The GitHub repository Robinbux/Skin-Lesion-Cancer-classification contains a labelled image folder "data" with 2 categories: benign lesion hair removed, malignant lesion hair removed. Examples follow, each with its label.

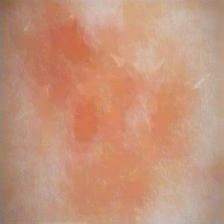
Label: malignant lesion hair removed

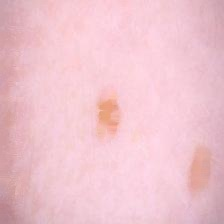
Label: benign lesion hair removed

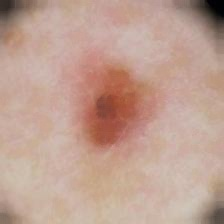
Label: malignant lesion hair removed

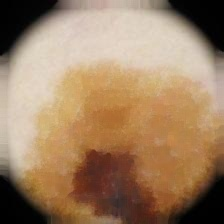
Label: malignant lesion hair removed

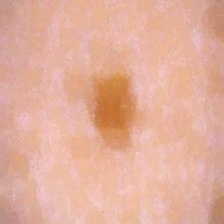
Label: benign lesion hair removed

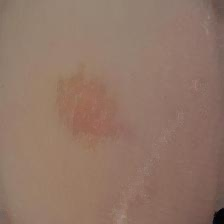
Label: benign lesion hair removed
